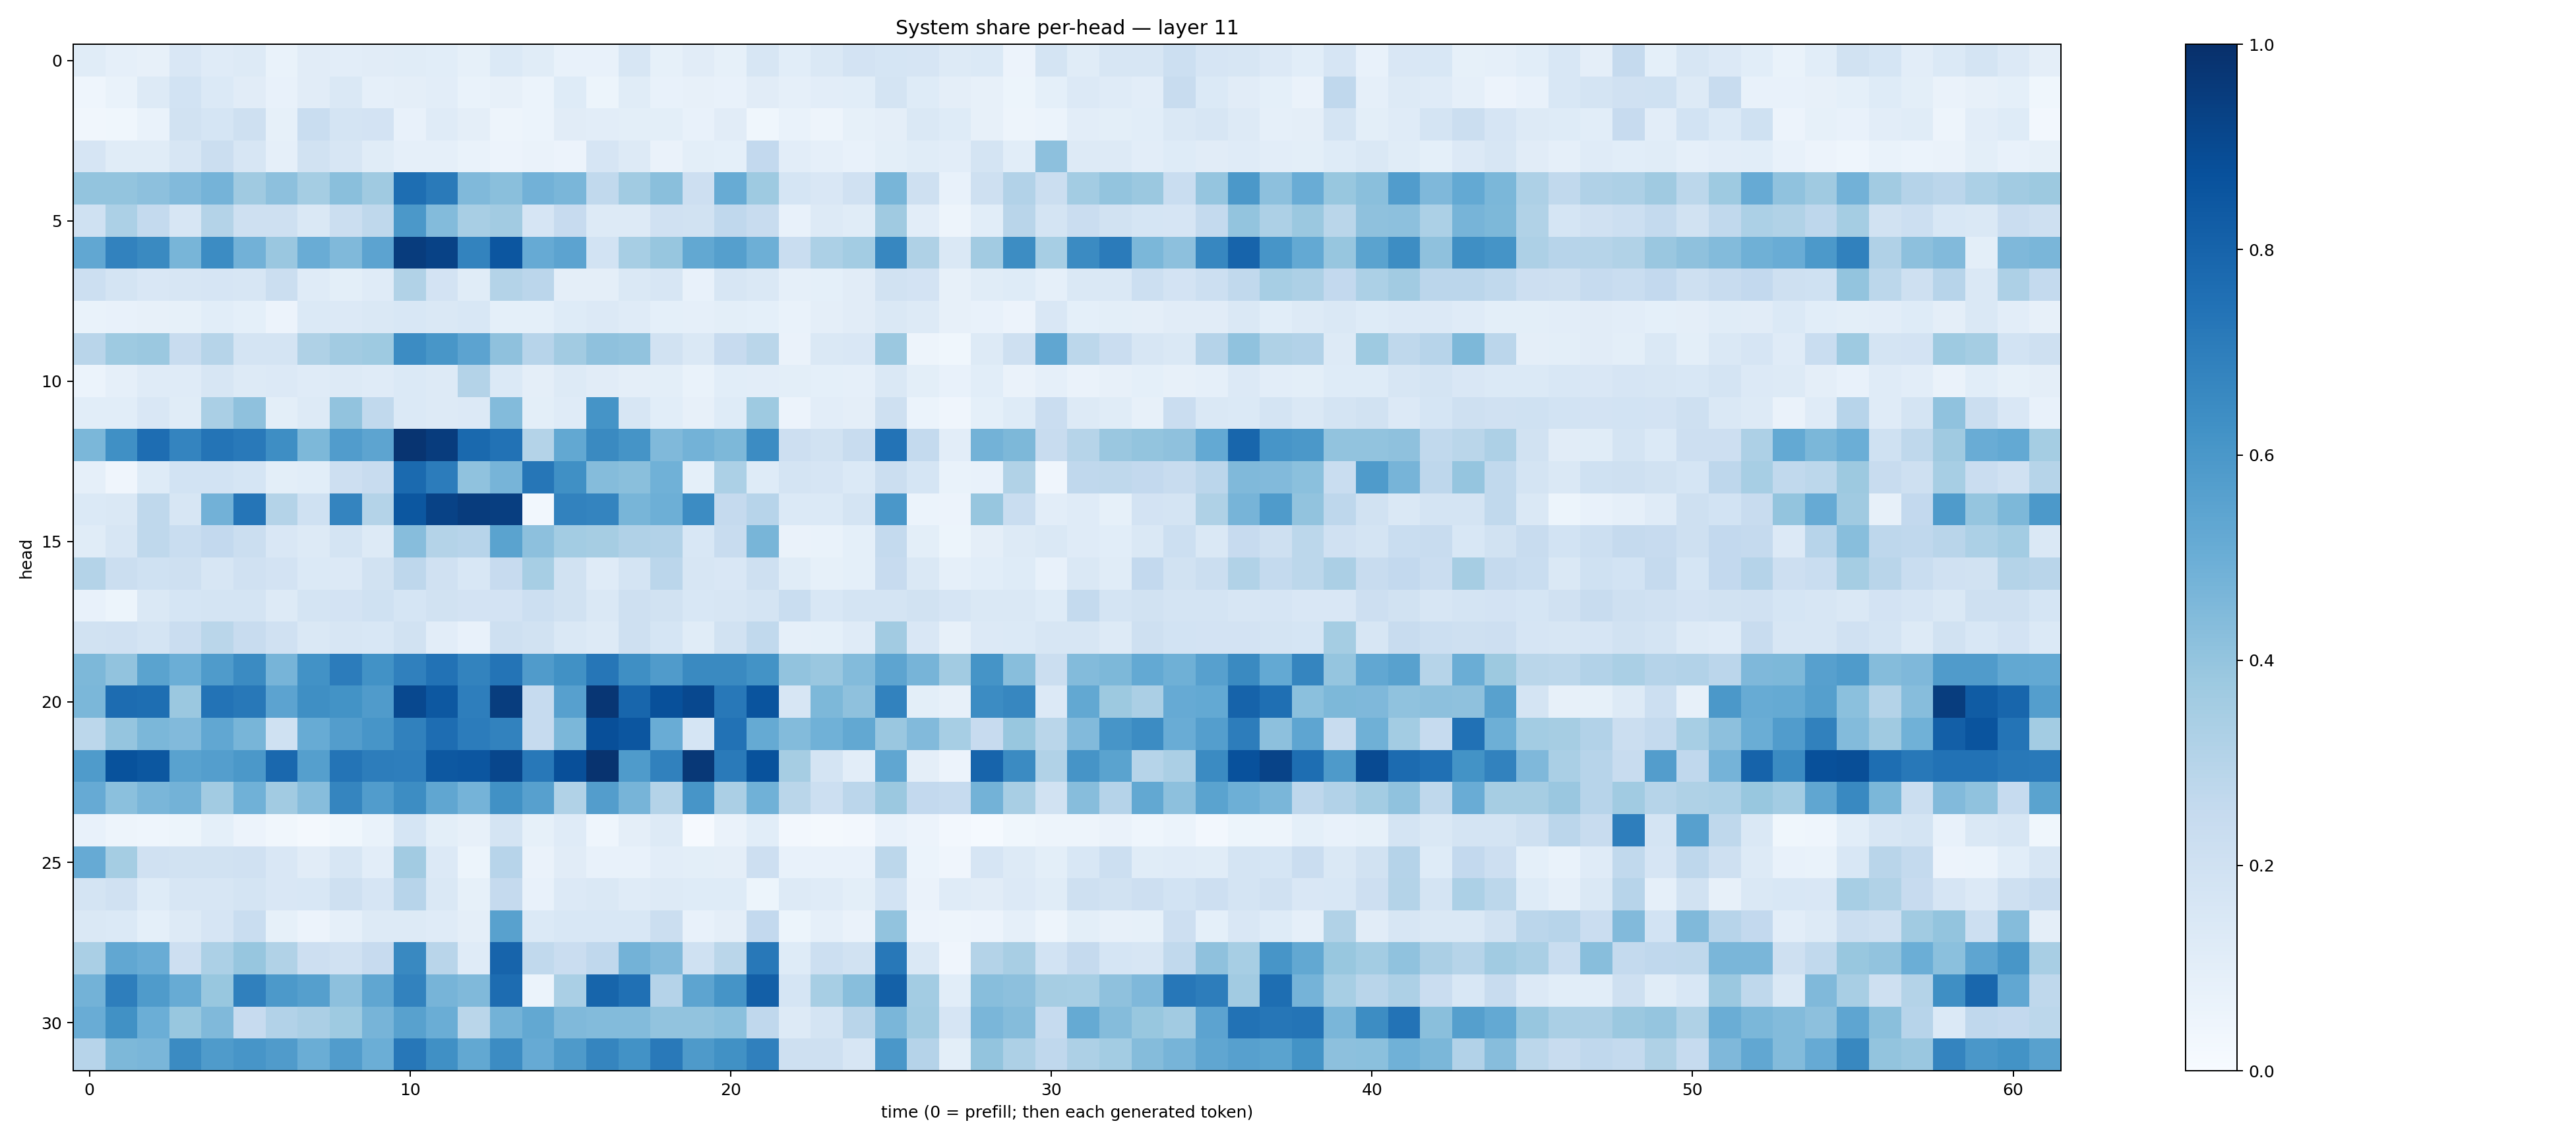

Data behind this chart, as committed beside it:
0.114149414, 0.0859876, 0.07924786, 0.14893794, 0.11927173, 0.12789713, 0.067350484, 0.11125352, 0.10362418, 0.11150632, 0.11478575, 0.10694683, 0.084572986, 0.13815475, 0.11464855, 0.07749004, 0.07493592, 0.16057046, 0.08289678, 0.110807344, 0.08347845, 0.15973215, 0.10709443, 0.14321536
0.04353, 0.06816, 0.1255, 0.1841, 0.1396, 0.1118, 0.0773, 0.1127, 0.1411, 0.08982, 0.09682, 0.1054, 0.06663, 0.08038, 0.06174, 0.1225, 0.05452, 0.1137, 0.0743, 0.0794, 0.07238, 0.1103, 0.0886, 0.1027
0.03479, 0.03569, 0.06957, 0.1882, 0.1707, 0.2053, 0.08555, 0.2324, 0.1767, 0.1834, 0.07587, 0.1189, 0.09512, 0.04695, 0.06089, 0.1111, 0.1049, 0.1014, 0.09991, 0.07221, 0.1106, 0.03726, 0.06852, 0.04724
0.1664, 0.1166, 0.1141, 0.1601, 0.22, 0.1601, 0.08677, 0.1886, 0.1586, 0.1141, 0.08663, 0.08937, 0.06911, 0.05551, 0.06404, 0.05573, 0.1663, 0.1322, 0.06372, 0.09965, 0.09063, 0.258, 0.104, 0.08763
0.3986, 0.4021, 0.4176, 0.4438, 0.4765, 0.3691, 0.4177, 0.355, 0.422, 0.3696, 0.76, 0.7113, 0.4459, 0.4234, 0.4833, 0.4626, 0.2638, 0.3638, 0.4239, 0.2142, 0.51, 0.3743, 0.1681, 0.1513
0.201, 0.3318, 0.2561, 0.1574, 0.305, 0.2062, 0.2091, 0.145, 0.2233, 0.27, 0.5975, 0.4405, 0.3403, 0.3615, 0.1659, 0.2461, 0.1269, 0.1327, 0.1986, 0.1908, 0.2681, 0.2352, 0.07572, 0.1295
0.5277, 0.6811, 0.6534, 0.4686, 0.6479, 0.4839, 0.3839, 0.5055, 0.4487, 0.545, 0.9505, 0.928, 0.6769, 0.8549, 0.5119, 0.5439, 0.1842, 0.3457, 0.3922, 0.5249, 0.563, 0.4933, 0.2342, 0.3301
0.2166, 0.1764, 0.1516, 0.1613, 0.1658, 0.161, 0.219, 0.1178, 0.101, 0.1196, 0.3146, 0.1798, 0.1141, 0.3071, 0.2843, 0.0976, 0.09596, 0.1477, 0.1617, 0.07482, 0.1579, 0.1421, 0.0894, 0.09338
0.06701, 0.07149, 0.07889, 0.08295, 0.1085, 0.09249, 0.05727, 0.1382, 0.136, 0.1462, 0.1561, 0.1434, 0.1544, 0.09082, 0.08989, 0.1245, 0.1361, 0.1194, 0.09159, 0.08794, 0.1009, 0.0932, 0.06817, 0.09455
0.2891, 0.3716, 0.3791, 0.2408, 0.2983, 0.1747, 0.1792, 0.3237, 0.3604, 0.3749, 0.6473, 0.6045, 0.543, 0.4113, 0.2939, 0.3617, 0.4125, 0.4051, 0.1898, 0.1446, 0.2425, 0.2876, 0.06296, 0.1468
0.06153, 0.08929, 0.1177, 0.1173, 0.159, 0.1317, 0.1336, 0.1198, 0.1282, 0.1191, 0.14, 0.1324, 0.3065, 0.1379, 0.09573, 0.1264, 0.1097, 0.09564, 0.1011, 0.06752, 0.1067, 0.1037, 0.1014, 0.09109
0.1071, 0.106, 0.1522, 0.1159, 0.3383, 0.4137, 0.09794, 0.1284, 0.4032, 0.2626, 0.1382, 0.1268, 0.1366, 0.439, 0.1, 0.1182, 0.6154, 0.1586, 0.106, 0.08079, 0.1233, 0.3734, 0.05718, 0.1021
0.4593, 0.6327, 0.7655, 0.6728, 0.737, 0.7154, 0.6376, 0.4555, 0.5756, 0.5416, 0.9843, 0.9517, 0.7799, 0.7459, 0.3059, 0.5265, 0.6553, 0.6169, 0.4458, 0.4775, 0.4535, 0.6471, 0.2112, 0.194
0.08867, 0.03928, 0.1249, 0.1856, 0.186, 0.1683, 0.09786, 0.1087, 0.2123, 0.2374, 0.776, 0.7043, 0.4064, 0.4722, 0.7279, 0.6291, 0.4349, 0.4241, 0.488, 0.0907, 0.3317, 0.1247, 0.1719, 0.1677
0.1403, 0.1465, 0.2727, 0.1639, 0.4837, 0.7321, 0.3083, 0.2028, 0.6731, 0.3062, 0.8496, 0.9272, 0.9525, 0.9452, 0.02943, 0.6832, 0.6757, 0.4666, 0.494, 0.6475, 0.25, 0.2931, 0.1377, 0.1375
0.1156, 0.1609, 0.2725, 0.2309, 0.2595, 0.2225, 0.1511, 0.1296, 0.1747, 0.1287, 0.4298, 0.306, 0.2944, 0.5489, 0.4144, 0.3592, 0.3497, 0.3198, 0.3093, 0.1553, 0.2357, 0.4685, 0.06534, 0.06752
0.3071, 0.226, 0.2019, 0.2093, 0.158, 0.1975, 0.1832, 0.1386, 0.1343, 0.1889, 0.2736, 0.1962, 0.1548, 0.2422, 0.3439, 0.1935, 0.1197, 0.1773, 0.2828, 0.1598, 0.1521, 0.2096, 0.1153, 0.0855
0.07344, 0.05241, 0.1433, 0.169, 0.1784, 0.1744, 0.1304, 0.1732, 0.1816, 0.2007, 0.171, 0.1923, 0.1805, 0.1823, 0.2154, 0.1948, 0.1411, 0.2058, 0.1896, 0.1539, 0.164, 0.1729, 0.2319, 0.1554
0.1943, 0.1974, 0.1767, 0.23, 0.2884, 0.2405, 0.1988, 0.1409, 0.161, 0.1525, 0.1905, 0.1044, 0.074, 0.2105, 0.1889, 0.1454, 0.1267, 0.2056, 0.1681, 0.1144, 0.1934, 0.2636, 0.08714, 0.09044
0.4547, 0.4033, 0.5504, 0.4965, 0.5857, 0.6519, 0.4719, 0.6229, 0.7057, 0.6249, 0.6877, 0.7448, 0.6759, 0.7367, 0.5797, 0.6276, 0.7285, 0.6334, 0.5785, 0.6533, 0.6547, 0.6203, 0.4054, 0.3848
0.4576, 0.769, 0.7585, 0.3815, 0.7418, 0.7215, 0.5447, 0.633, 0.6207, 0.579, 0.9058, 0.8462, 0.6961, 0.9492, 0.247, 0.5596, 0.9734, 0.7892, 0.8762, 0.9047, 0.7202, 0.8611, 0.159, 0.4561
0.2781, 0.3969, 0.4582, 0.4415, 0.5276, 0.4675, 0.2024, 0.5096, 0.5731, 0.607, 0.6849, 0.7649, 0.7054, 0.6812, 0.2499, 0.4571, 0.8791, 0.8518, 0.5071, 0.1697, 0.7422, 0.5168, 0.4399, 0.4861
0.5833, 0.8688, 0.8483, 0.5518, 0.5697, 0.5938, 0.7824, 0.5629, 0.7361, 0.7017, 0.6976, 0.8439, 0.8532, 0.9103, 0.7213, 0.8803, 0.9846, 0.5853, 0.687, 0.9685, 0.7124, 0.8707, 0.3513, 0.1787
0.5118, 0.4209, 0.4611, 0.4801, 0.3601, 0.4868, 0.3604, 0.431, 0.6686, 0.5767, 0.6426, 0.5319, 0.4765, 0.627, 0.5624, 0.3133, 0.5725, 0.4711, 0.308, 0.6072, 0.3338, 0.4855, 0.2871, 0.2165
0.07258, 0.05047, 0.04629, 0.05234, 0.09055, 0.05475, 0.03318, 0.0234, 0.03621, 0.06975, 0.1694, 0.1008, 0.08183, 0.1744, 0.0845, 0.1198, 0.04607, 0.09721, 0.1311, 0.01097, 0.06281, 0.1078, 0.02612, 0.02078
0.5126, 0.3534, 0.1976, 0.1932, 0.1911, 0.1976, 0.1506, 0.1097, 0.1567, 0.1049, 0.3632, 0.1358, 0.05376, 0.296, 0.06613, 0.1099, 0.07469, 0.07326, 0.1044, 0.09983, 0.09416, 0.213, 0.07301, 0.07481
0.1738, 0.1965, 0.1232, 0.1594, 0.1618, 0.1777, 0.1517, 0.1529, 0.2051, 0.1657, 0.2933, 0.1445, 0.08302, 0.2518, 0.07561, 0.1334, 0.1453, 0.1194, 0.1291, 0.1231, 0.1234, 0.05374, 0.1314, 0.1184
0.1465, 0.1381, 0.09056, 0.1252, 0.165, 0.2327, 0.08245, 0.05657, 0.08942, 0.1293, 0.1301, 0.1211, 0.09524, 0.5558, 0.1398, 0.1542, 0.1542, 0.1546, 0.2235, 0.07648, 0.09435, 0.2589, 0.05444, 0.08906
0.3372, 0.5285, 0.5064, 0.2128, 0.331, 0.3943, 0.3132, 0.2127, 0.1953, 0.2455, 0.6587, 0.2916, 0.1182, 0.7974, 0.2642, 0.2281, 0.269, 0.477, 0.4424, 0.2003, 0.2873, 0.7217, 0.1248, 0.2182
0.4778, 0.6985, 0.5844, 0.5103, 0.3881, 0.6908, 0.5935, 0.5659, 0.4154, 0.534, 0.682, 0.4695, 0.449, 0.7677, 0.06015, 0.338, 0.7967, 0.7502, 0.3027, 0.5418, 0.615, 0.8196, 0.1688, 0.3459
0.5045, 0.6284, 0.497, 0.3886, 0.4491, 0.2435, 0.3109, 0.3331, 0.3723, 0.4718, 0.5573, 0.5038, 0.2872, 0.4787, 0.5256, 0.4457, 0.4375, 0.4406, 0.4033, 0.4048, 0.4186, 0.2687, 0.1257, 0.1747
0.2967, 0.4567, 0.462, 0.6523, 0.5847, 0.6068, 0.5793, 0.5007, 0.5758, 0.4978, 0.7262, 0.6318, 0.526, 0.6469, 0.513, 0.586, 0.6694, 0.6243, 0.7169, 0.586, 0.6263, 0.6895, 0.2047, 0.2051
